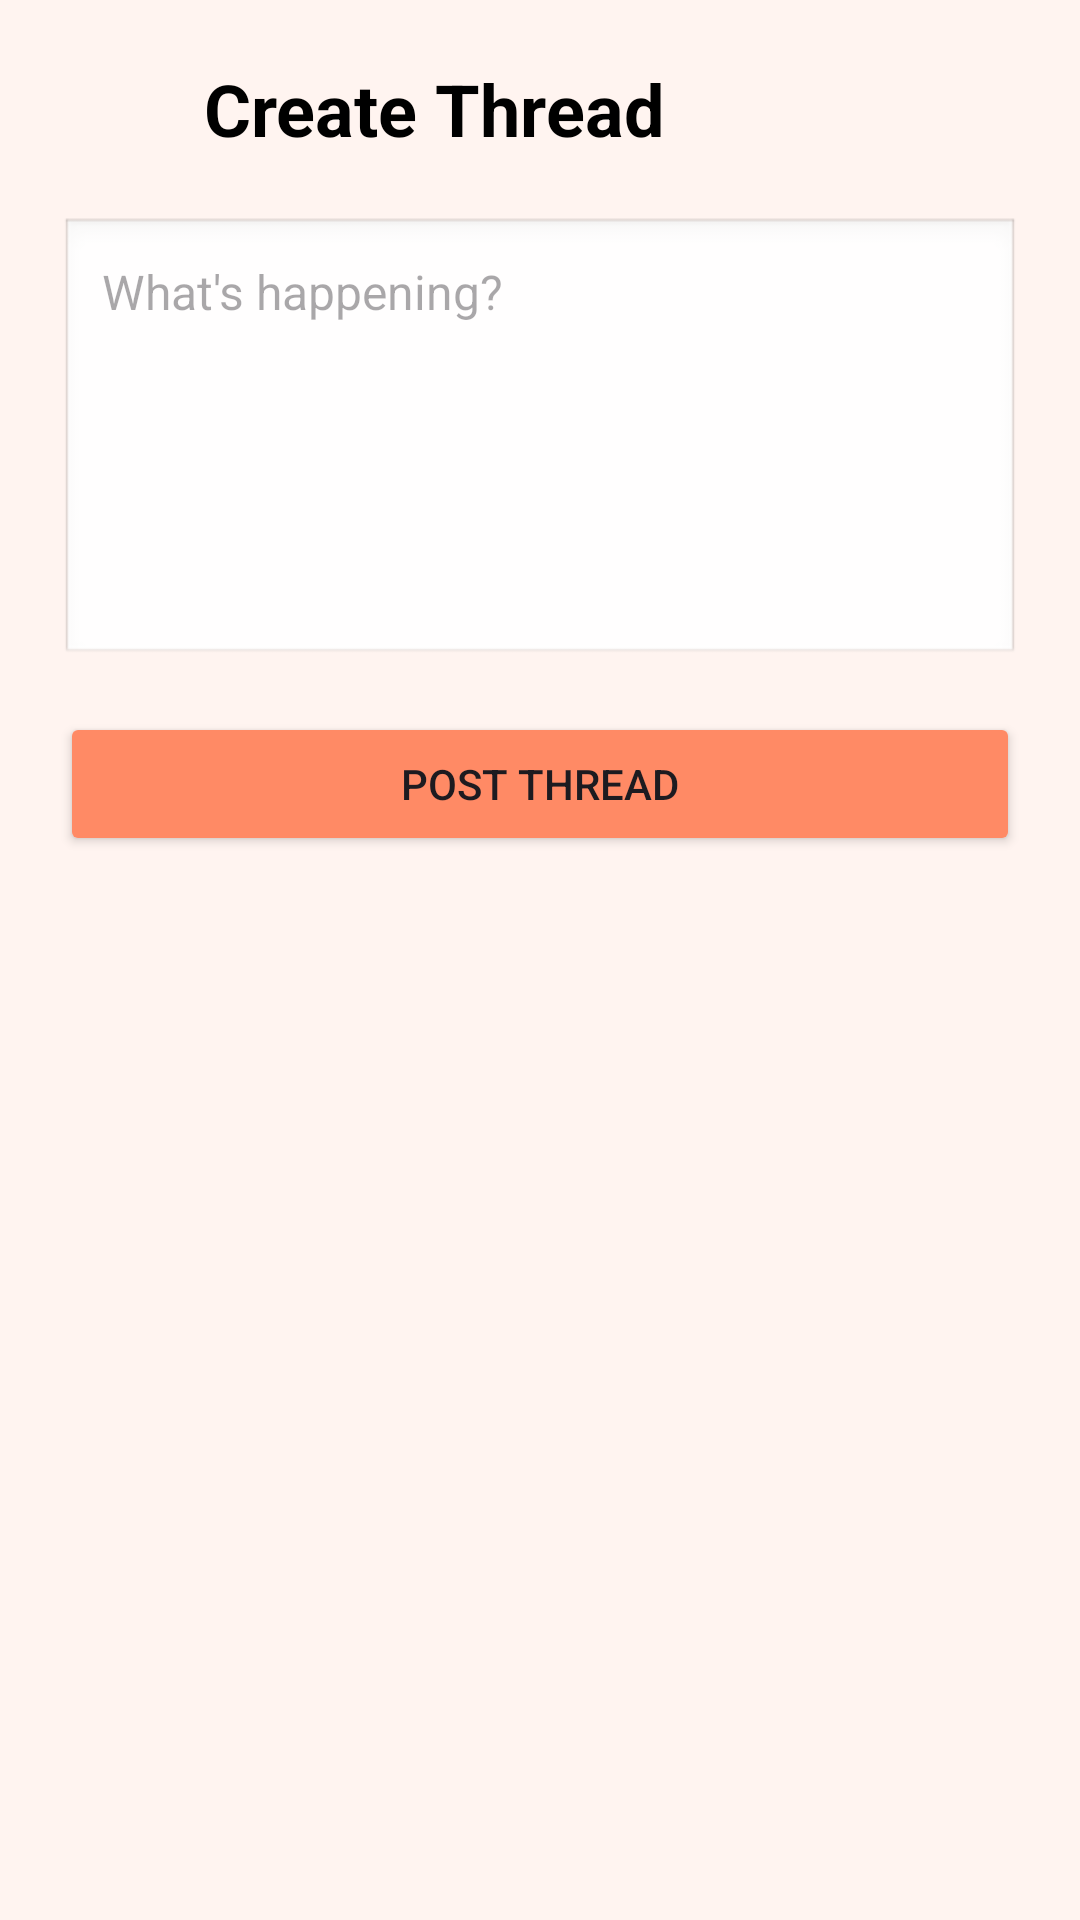

Reconstruct the res/layout file that produces this screen, plus the resources it refers to.
<!-- AndroidManifest.xml: application theme Theme.Hookyarn -->
<!-- res/layout/activity_create_thread_post.xml -->
<?xml version="1.0" encoding="utf-8"?>
<FrameLayout xmlns:android="http://schemas.android.com/apk/res/android"
    android:layout_width="match_parent"
    android:layout_height="match_parent"
    android:background="#FFF4F0">

    <ScrollView
        android:layout_width="match_parent"
        android:layout_height="match_parent">

        <LinearLayout
            android:layout_width="match_parent"
            android:layout_height="wrap_content"
            android:orientation="vertical"
            android:padding="20dp">

            <RelativeLayout
                android:layout_width="match_parent"
                android:layout_height="wrap_content">

                <ImageView
                    android:id="@+id/btnBack"
                    android:layout_width="32dp"
                    android:layout_height="32dp"
                    android:layout_centerVertical="true"
                    android:src="@drawable/ic_arrow_back"
                    android:padding="4dp"
                    android:contentDescription="Back" />

                <TextView
                    android:layout_width="wrap_content"
                    android:layout_height="wrap_content"
                    android:layout_toEndOf="@id/btnBack"
                    android:layout_marginStart="16dp"
                    android:text="Create Thread"
                    android:textSize="24sp"
                    android:textStyle="bold"
                    android:textColor="#000"
                    android:layout_centerVertical="true"/>

            </RelativeLayout>

            <EditText
                android:id="@+id/edtPost"
                android:layout_width="match_parent"
                android:layout_height="150dp"
                android:layout_marginTop="20dp"
                android:gravity="top"
                android:hint="What's happening?"
                android:padding="14dp"
                android:background="@android:drawable/edit_text"
                android:textSize="16sp"/>

            <Button
                android:id="@+id/btnPost"
                android:layout_width="match_parent"
                android:layout_height="wrap_content"
                android:text="Post Thread"
                android:layout_marginTop="15dp"
                android:backgroundTint="#FF8A65"/>

        </LinearLayout>

    </ScrollView>

    <ProgressBar
        android:id="@+id/progressBar"
        android:layout_width="wrap_content"
        android:layout_height="wrap_content"
        android:layout_gravity="center"
        android:visibility="gone" />

</FrameLayout>
<!-- resources referenced by this layout -->
<resources>
  <style name="Theme.Hookyarn" parent="Base.Theme.Hookyarn" />
  <style name="Base.Theme.Hookyarn" parent="Theme.Material3.DayNight.NoActionBar">
      </style>
</resources>
